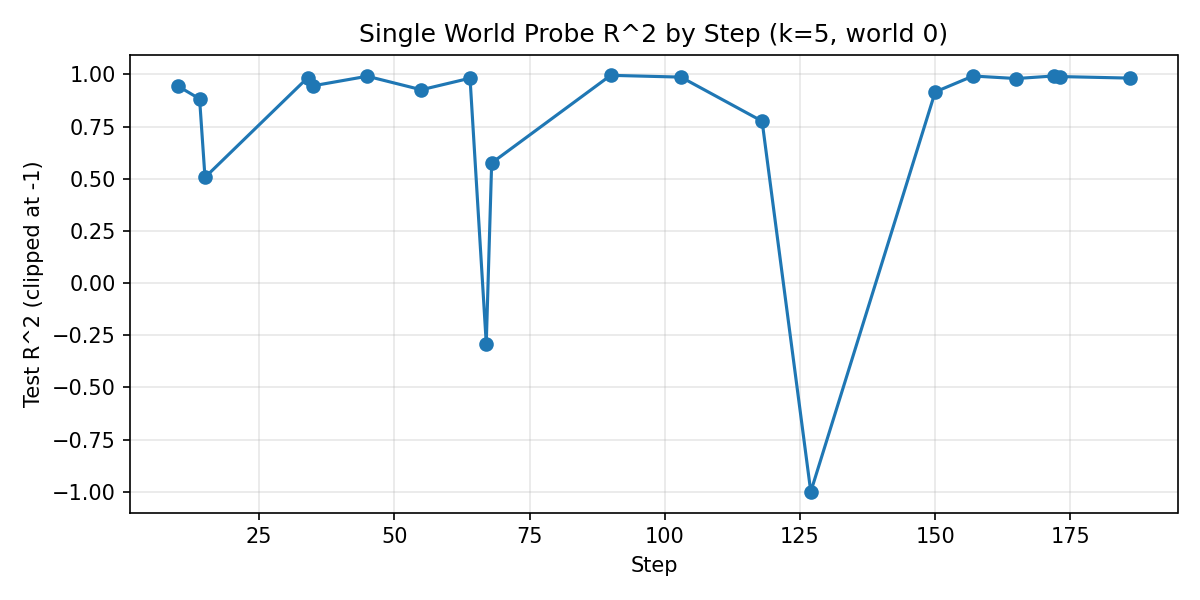

Values plotted in this chart, from the file beside it:
step, mse, r2, n_test, r2_clipped
10, 0.03741, 0.9438, 3, 0.9438
14, 0.02552, 0.8828, 2, 0.8828
15, 0.02608, 0.5064, 2, 0.5064
34, 0.01017, 0.9846, 2, 0.9846
35, 0.006139, 0.9455, 2, 0.9455
45, 0.009461, 0.9912, 2, 0.9912
55, 0.03075, 0.9263, 2, 0.9263
64, 0.03509, 0.9819, 2, 0.9819
67, 0.02526, -0.2897, 2, -0.2897
68, 0.007904, 0.5754, 2, 0.5754
90, 0.005087, 0.9956, 2, 0.9956
103, 0.004464, 0.987, 2, 0.987
118, 0.05664, 0.7757, 3, 0.7757
127, 0.01658, -49.28, 2, -1.0
150, 0.001755, 0.9159, 2, 0.9159
157, 0.02124, 0.9922, 2, 0.9922
165, 0.03069, 0.9802, 2, 0.9802
172, 0.01507, 0.9926, 2, 0.9926
173, 0.01709, 0.9897, 2, 0.9897
186, 0.02083, 0.9822, 2, 0.9822
